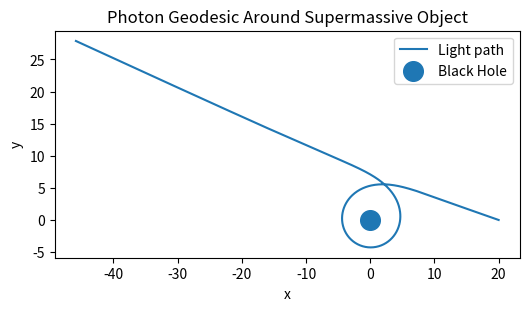
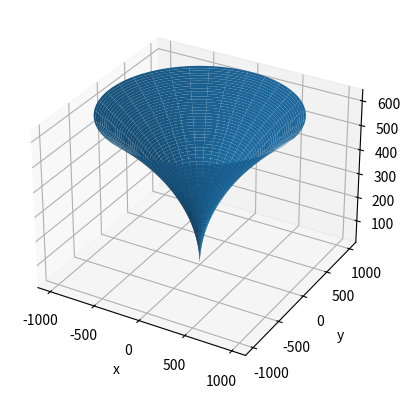

Python code for these plots, in order:
import numpy as np
import matplotlib.pyplot as plt
from scipy.integrate import solve_ivp

# Black hole mass (supermassive scale)
M = 1.0   # mass parameter (G=c=1)

def geodesic(lam, y):
    t, r, phi, pt, pr, pphi = y
    
    # Metric terms
    f = 1 - 2*M/r
    
    # Geodesic equations (Schwarzschild, equatorial plane)
    dt = pt / f
    dr = pr * f
    dphi = pphi / r**2
    
    # Momentum derivatives
    dpt = 0
    dpphi = 0
    
    dpr = (
        -M/(r**2*f)*pt**2
        + M/(r**2*f)*pr**2
        + (r - 3*M)/r**4 * pphi**2
    )
    
    return [dt, dr, dphi, dpt, dpr, dpphi]


# Initial conditions (incoming photon)
r0 = 20
phi0 = 0
t0 = 0

impact = 6.0     # impact parameter

pt0 = 1.0
pphi0 = impact

# Null condition (lightlike)
pr0 = -np.sqrt(pt0**2 - (1 - 2*M/r0)*(pphi0**2 / r0**2))

y0 = [t0, r0, phi0, pt0, pr0, pphi0]

# Integrate
sol = solve_ivp(
    geodesic,
    [0, 100],
    y0,
    max_step=0.1,
    rtol=1e-8
)

r = sol.y[1]
phi = sol.y[2]

# Convert to Cartesian
x = r * np.cos(phi)
y = r * np.sin(phi)

# Plot
plt.figure(figsize=(6,6))
plt.plot(x, y, label="Light path")
plt.scatter([0],[0], s=200, label="Black Hole")
plt.gca().set_aspect('equal')
plt.legend()
plt.xlabel("x")
plt.ylabel("y")
plt.title("Photon Geodesic Around Supermassive Object")
plt.show()

r_s = 100
r = np.arange(0,1000,1)
theta = np.arange(0,2*np.pi, 0.1)

r,theta = np.meshgrid(r,theta)
z = 2 * np.sqrt(r_s * (r + 1))
x,y = r * np.cos(theta), r * np.sin(theta)

fig = plt.figure()
ax = fig.add_subplot(projection = '3d')
ax.set_xlabel('x')
ax.set_ylabel('y')
ax.set_zlabel('z')

ax.plot_surface(x,y,z)
plt.show()
